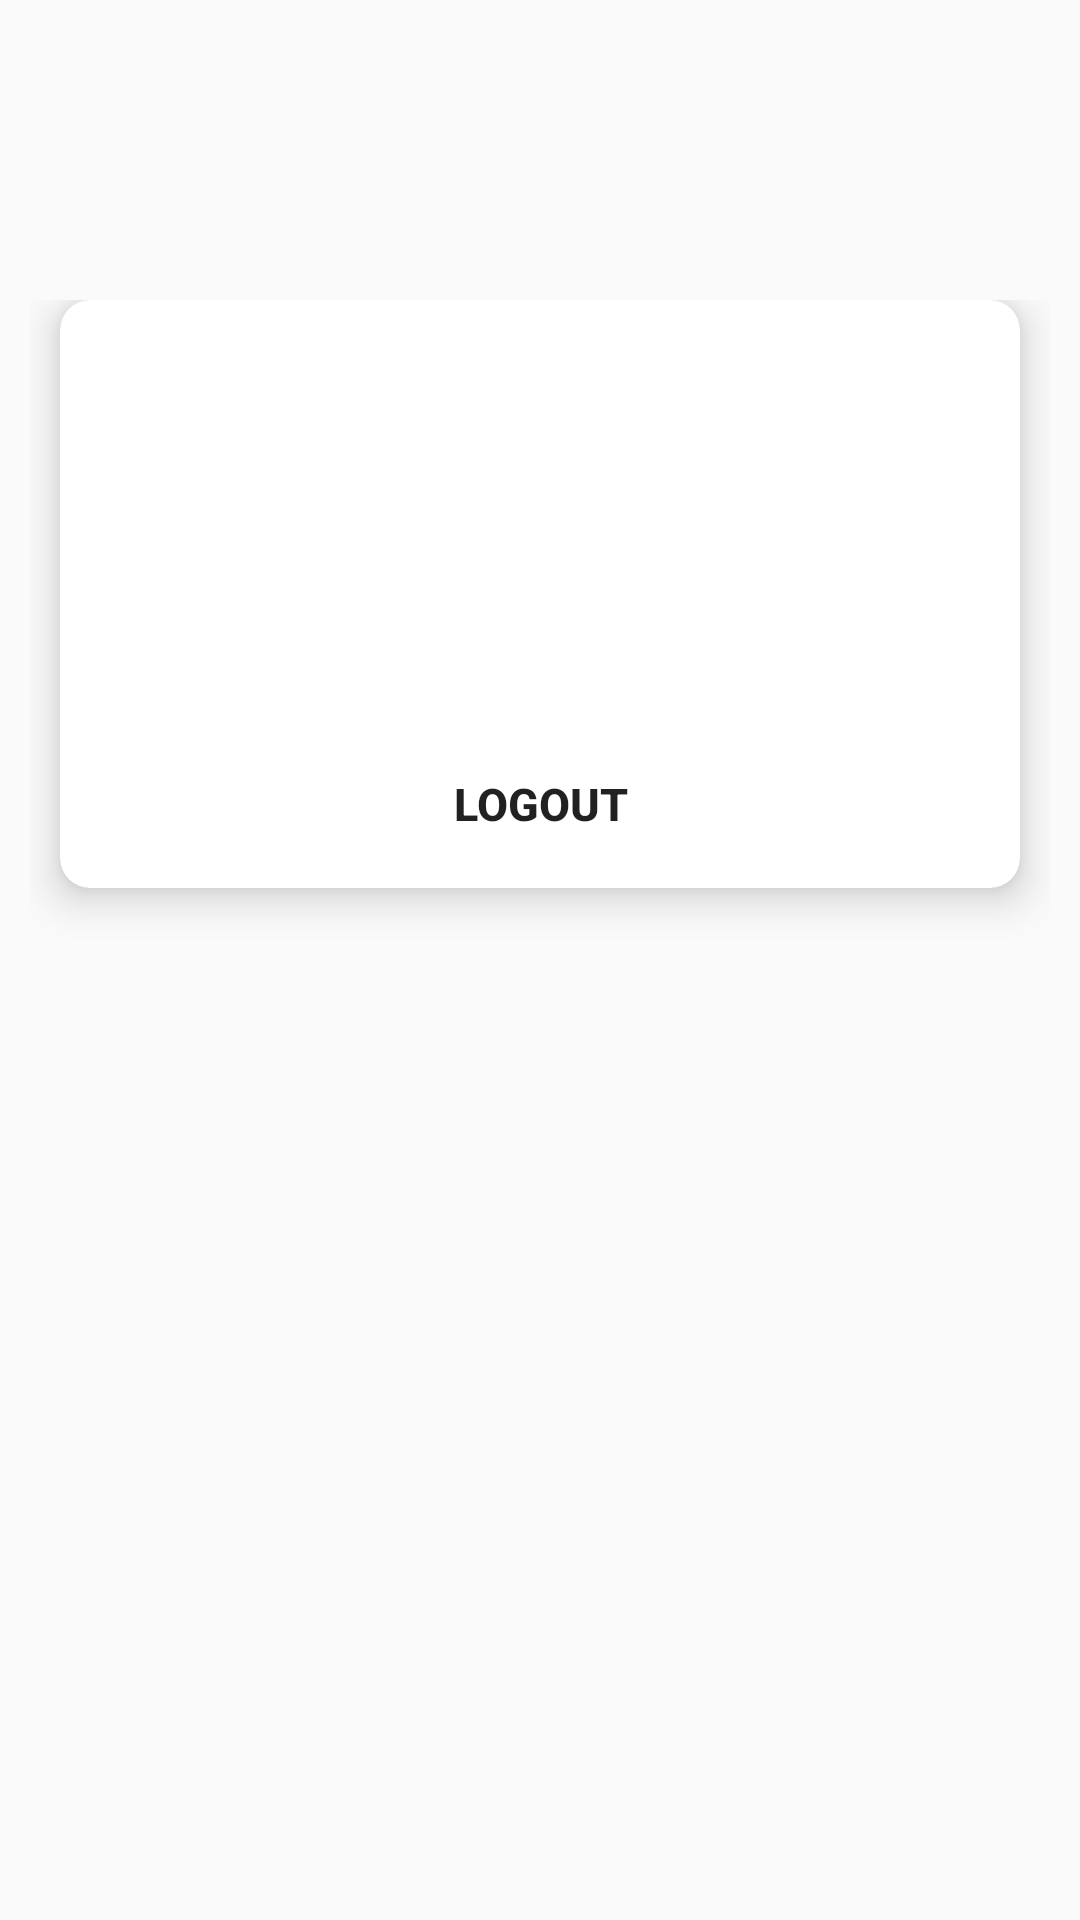

Write the Android layout XML for this screen, with the resource values it uses.
<!-- AndroidManifest.xml: application theme AppTheme -->
<!-- res/layout/activity_logout.xml -->
<?xml version="1.0" encoding="utf-8"?>
<android.support.constraint.ConstraintLayout xmlns:android="http://schemas.android.com/apk/res/android"
    xmlns:app="http://schemas.android.com/apk/res-auto"
    xmlns:tools="http://schemas.android.com/tools"
    android:layout_width="match_parent"
    android:layout_height="match_parent"
    android:background="@color/signupBack"
    android:paddingTop="100dp"
    android:paddingLeft="10dp"
    android:paddingRight="10dp"
    tools:context="com.example.boris.worldexplorer.LogoutActivity">

    <android.support.v7.widget.CardView
        android:id="@+id/cardviewLogout"
        android:layout_width="fill_parent"
        android:layout_height="wrap_content"
        android:elevation="100dp"
        card_view:cardBackgroundColor="@color/background_white"
        card_view:cardCornerRadius="10dp"
        card_view:cardElevation="8dp"
        android:layout_marginTop="10dp"
        android:layout_marginLeft="10dp"
        android:layout_marginRight="10dp"
        android:layout_marginBottom="15dp"
        android:layout_gravity="center_horizontal"
        xmlns:android="http://schemas.android.com/apk/res/android"
        xmlns:card_view="http://schemas.android.com/apk/res-auto">

        <RelativeLayout
            android:layout_width="300dp"
            android:layout_height="wrap_content"
            android:layout_gravity="center"
            android:padding="8dp">
            <TextView
                android:layout_width="match_parent"
                android:layout_height="50dp"
                android:id="@+id/userEmail"
                android:textSize="18dp"
                android:textStyle="bold"/>
            <TextView
                android:layout_width="match_parent"
                android:layout_height="50dp"
                android:id="@+id/username"
                android:textSize="18dp"
                android:textStyle="bold"
                android:layout_below="@+id/userEmail"/>

            <Button
                android:layout_marginTop="40dp"
                android:layout_below="@+id/username"
                android:layout_width="match_parent"
                android:layout_height="40dp"
                android:background="@color/signup"
                android:id="@+id/logout"
                android:textStyle="bold"
                android:text="Logout"
                android:textSize="15dp"/>
            <ProgressBar
                android:id="@+id/progressBar"
                android:layout_below="@+id/logout"
                android:layout_width="30dp"
                android:layout_height="30dp"
                android:layout_marginBottom="20dp"
                android:visibility="gone" />
        </RelativeLayout>

    </android.support.v7.widget.CardView>

</android.support.constraint.ConstraintLayout>
<!-- resources referenced by this layout -->
<resources>
  <color name="background_white">#FFFFFF</color>
  <style name="AppTheme" parent="Theme.AppCompat.Light.DarkActionBar">
          
          <item name="colorPrimary">@color/colorPrimary</item>
          <item name="colorPrimaryDark">@color/colorPrimary</item>
          <item name="colorAccent">@color/colorAccent</item>
          <item name="android:elevation">8dp</item>
      </style>
  <color name="colorPrimary">#6A1B9A</color>
  <color name="colorAccent">#8E24AA</color>
</resources>
